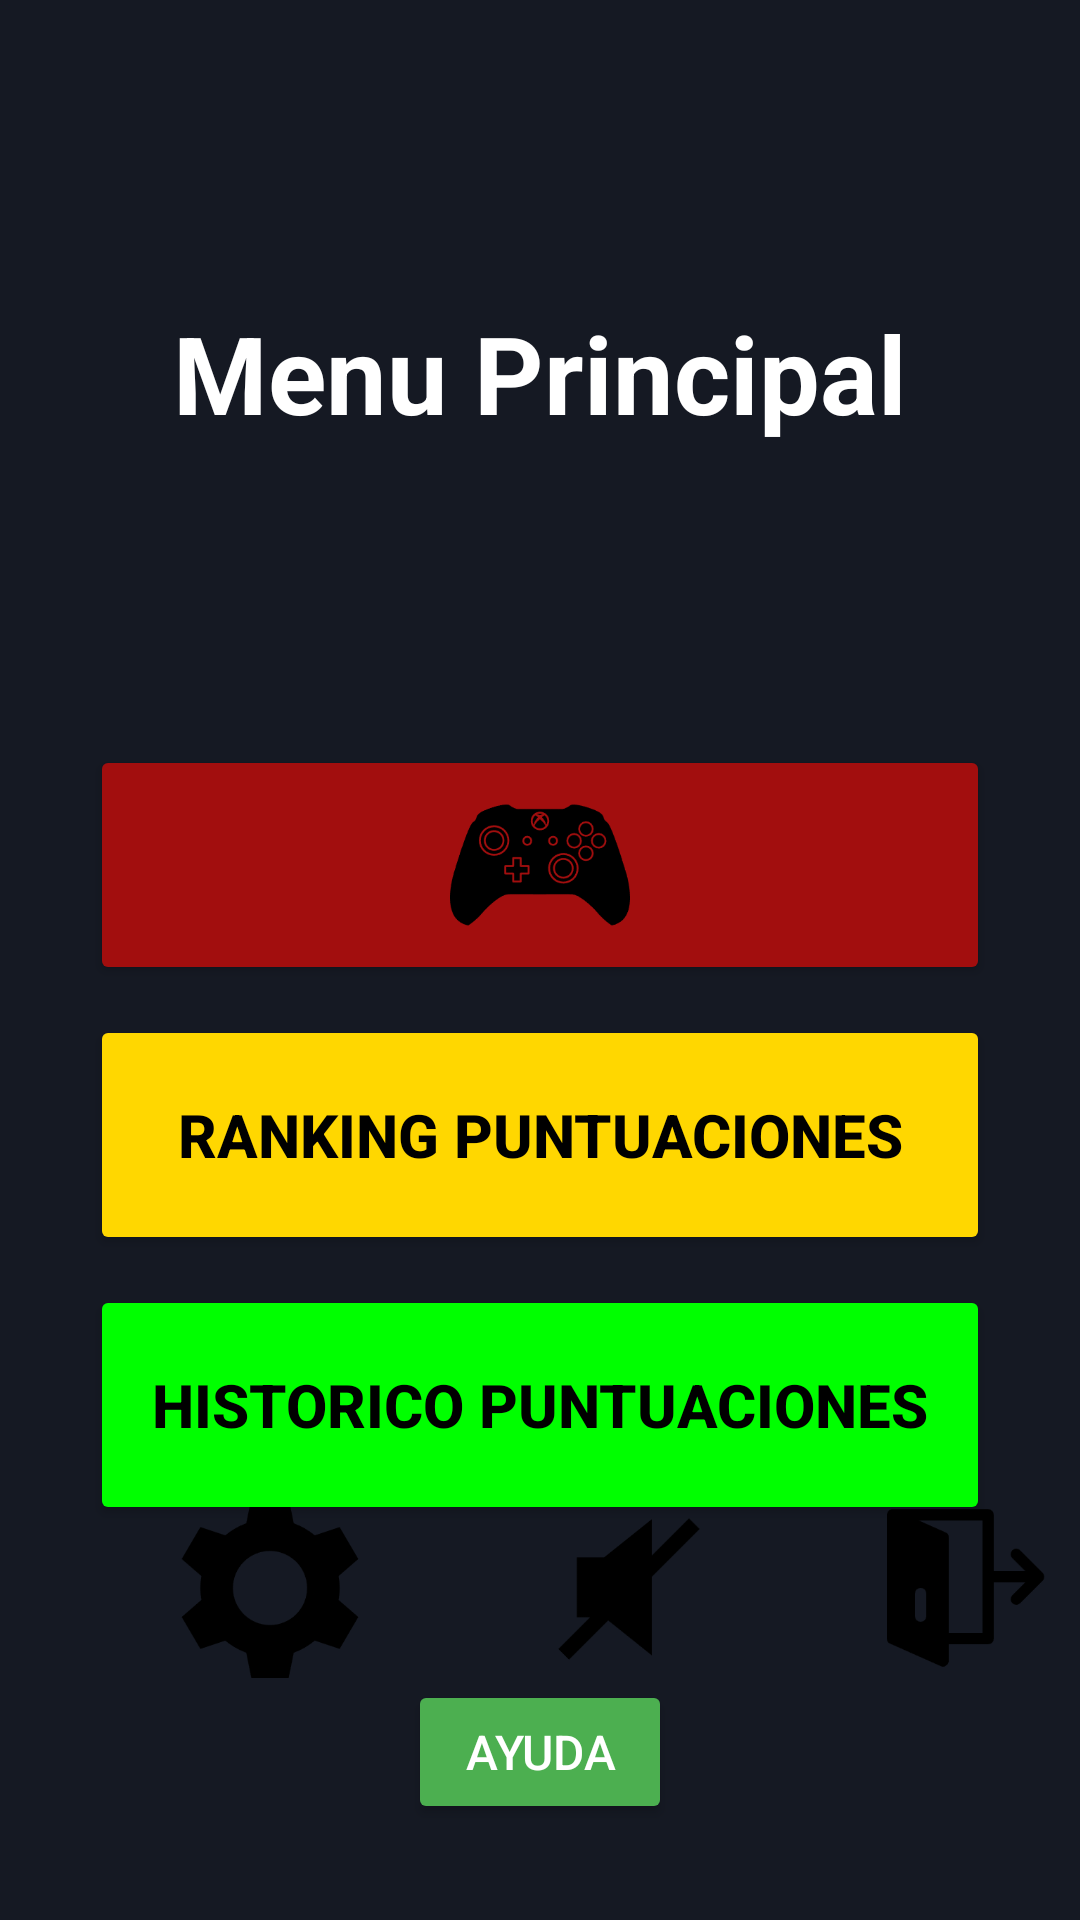

Reconstruct the res/layout file that produces this screen, plus the resources it refers to.
<!-- AndroidManifest.xml: application theme Base.Theme.ByteBuilders -->
<!-- res/layout/activity_menu.xml -->
<?xml version="1.0" encoding="utf-8"?>
<androidx.constraintlayout.widget.ConstraintLayout xmlns:android="http://schemas.android.com/apk/res/android"
    xmlns:app="http://schemas.android.com/apk/res-auto"
    android:layout_width="match_parent"
    android:layout_height="match_parent"
    android:background="#151923">

    <TextView
        android:id="@+id/titlePlayer"
        android:layout_width="wrap_content"
        android:layout_height="wrap_content"
        android:layout_marginTop="100dp"
        android:text="@string/menu_title"
        android:textColor="@color/white"
        android:textSize="36sp"
        android:textStyle="bold"
        app:layout_constraintEnd_toEndOf="parent"
        app:layout_constraintStart_toStartOf="parent"
        app:layout_constraintTop_toTopOf="parent" />

    <ImageButton
        android:id="@+id/playGame"
        style="@style/Widget.AppCompat.Button"
        android:layout_width="300sp"
        android:layout_height="80sp"
        android:layout_marginTop="100dp"
        android:contentDescription="@string/play_description"
        android:scaleType="fitCenter"
        android:src="@drawable/xbox_control"
        app:backgroundTint="#A20E0E"
        app:layout_constraintEnd_toEndOf="parent"
        app:layout_constraintStart_toStartOf="parent"
        app:layout_constraintTop_toBottomOf="@+id/titlePlayer" />

    
    <Button
        android:id="@+id/btnScores"
        style="@style/Widget.AppCompat.Button"
        android:layout_width="300sp"
        android:layout_height="80sp"
        android:layout_marginTop="10dp"
        android:contentDescription="@string/scores_description"
        android:scaleType="fitCenter"
        android:text="@string/scores"
        android:textColor="@color/black"
        android:textSize="20sp"
        android:textStyle="bold"
        app:backgroundTint="#FFD700"
        app:layout_constraintEnd_toEndOf="parent"
        app:layout_constraintStart_toStartOf="parent"
        app:layout_constraintTop_toBottomOf="@+id/playGame" />
    
    <Button
        android:id="@+id/btnDetalle"
        style="@style/Widget.AppCompat.Button"
        android:layout_width="300sp"
        android:layout_height="80sp"
        android:layout_marginTop="10dp"
        android:scaleType="fitCenter"
        android:text="@string/detallePuntuacion"
        android:textColor="@color/black"
        android:textSize="20sp"
        android:textStyle="bold"
        app:backgroundTint="#00FF00"
        app:layout_constraintEnd_toEndOf="parent"
        app:layout_constraintStart_toStartOf="parent"
        app:layout_constraintTop_toBottomOf="@+id/btnScores" />

    <LinearLayout
        android:layout_width="match_parent"
        android:layout_height="wrap_content"
        android:orientation="horizontal"
        app:layout_constraintBottom_toBottomOf="parent"
        app:layout_constraintEnd_toEndOf="parent"
        app:layout_constraintEnd_toStartOf="parent"
        app:layout_constraintTop_toBottomOf="@+id/btnScores">

        
        <ImageButton
            android:id="@+id/settingsButtonMenu"
            android:layout_width="60dp"
            android:layout_height="60dp"
            android:layout_marginStart="60dp"
            android:layout_marginEnd="60dp"
            android:background="?attr/selectableItemBackgroundBorderless"
            android:contentDescription="@string/settings_description"
            android:scaleType="fitCenter"
            android:src="@drawable/settings" />

        
        <ImageButton
            android:id="@+id/muteButtonMenu"
            android:layout_width="60dp"
            android:layout_height="60dp"
            android:background="?attr/selectableItemBackgroundBorderless"
            android:contentDescription="@string/settings_description"
            android:scaleType="fitCenter"
            android:src="@drawable/mute_2" />

        
        <ImageButton
            android:id="@+id/exitButtonMenu"
            android:layout_width="60dp"
            android:layout_height="60dp"
            android:layout_marginStart="50dp"
            android:background="?attr/selectableItemBackgroundBorderless"
            android:contentDescription="@string/exit_description"
            android:scaleType="fitCenter"
            android:src="@drawable/exit_2" />
    </LinearLayout>

    <Button
        android:id="@+id/helpButton"
        style="@style/Widget.AppCompat.Button"
        android:layout_width="wrap_content"
        android:layout_height="wrap_content"
        android:layout_marginBottom="32dp"
        android:text="@string/help"
        android:textColor="@color/white"
        android:textSize="16sp"
        app:backgroundTint="#4CAF50"
        app:layout_constraintBottom_toBottomOf="parent"
        app:layout_constraintEnd_toEndOf="parent"
        app:layout_constraintStart_toStartOf="parent" />

</androidx.constraintlayout.widget.ConstraintLayout>
<!-- resources referenced by this layout -->
<resources>
  <color name="black">#FF000000</color>
  <color name="white">#FFFFFFFF</color>
  <!-- drawable exit_2: png bitmap (drawable, 6218 bytes) -->
  <!-- drawable mute_2: png bitmap (drawable, 4918 bytes) -->
  <!-- drawable settings: png bitmap (drawable, 6336 bytes) -->
  <!-- drawable xbox_control: png bitmap (drawable, 9722 bytes) -->
  <string name="detallePuntuacion">Historico Puntuaciones</string>
  <string name="exit_description">Salir</string>
  <string name="help">AYUDA</string>
  <string name="menu_title">Menu Principal</string>
  <string name="play_description">Jugar</string>
  <string name="scores">Ranking Puntuaciones</string>
  <string name="scores_description">Historico Puntuaciones</string>
  <string name="settings_description">Ajustes</string>
  <style name="Base.Theme.ByteBuilders" parent="Theme.AppCompat.DayNight.NoActionBar">
          <item name="colorPrimary">#304FFE</item>
          
          <item name="colorButtonNormal">#304FFE</item>
  
  
      </style>
</resources>
